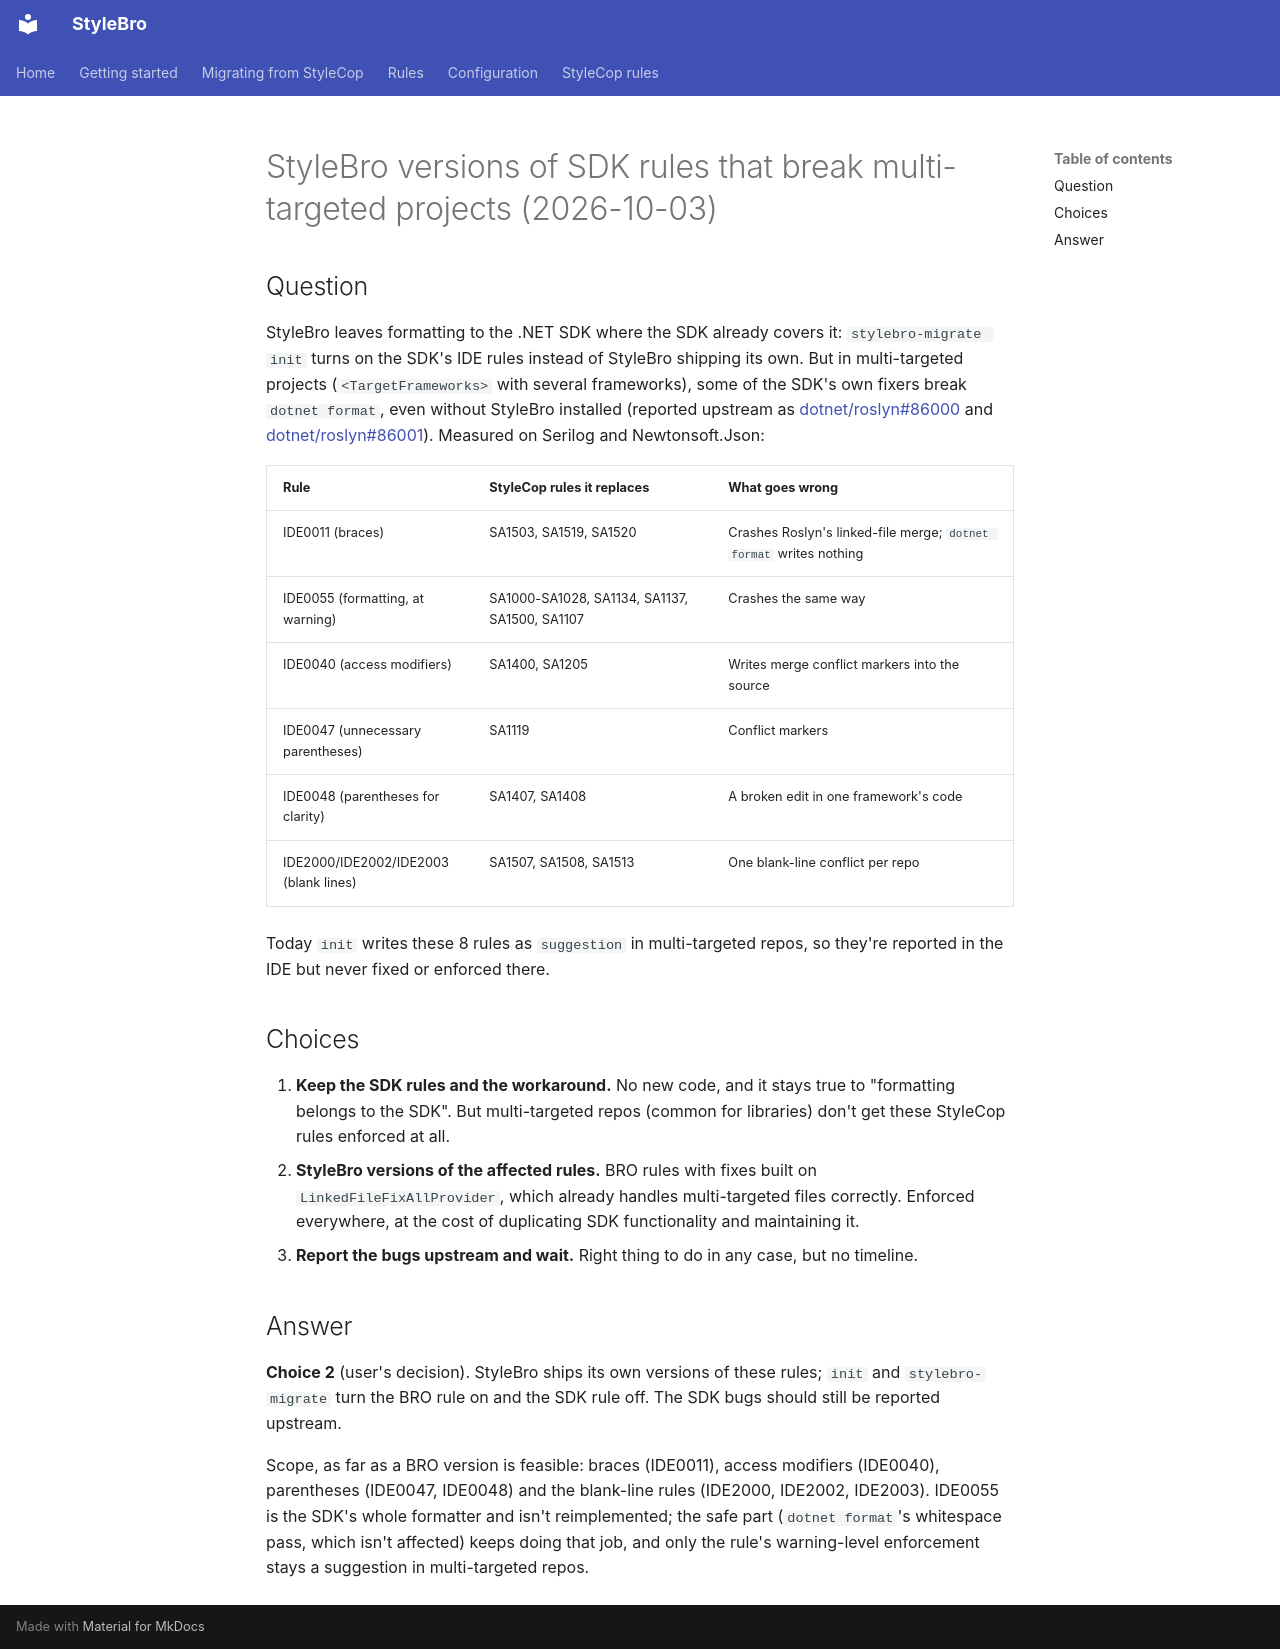

repository: bisforboman/stylebro · page: decisions/2026-10-03-stylebro-versions-of-sdk-rules-that-break-multi-targeted/index.html · generator: mkdocs

# StyleBro versions of SDK rules that break multi-targeted projects (2026-10-03)

## Question

StyleBro leaves formatting to the .NET SDK where the SDK already covers it: `stylebro-migrate init` turns on the SDK's
IDE rules instead of StyleBro shipping its own. But in multi-targeted projects (`<TargetFrameworks>` with several
frameworks), some of the SDK's own fixers break `dotnet format`, even without StyleBro installed (reported upstream as [dotnet/roslyn#86000](https://github.com/dotnet/roslyn/issues/86000) and [dotnet/roslyn#86001](https://github.com/dotnet/roslyn/issues/86001)). Measured on Serilog
and Newtonsoft.Json:

| Rule | StyleCop rules it replaces | What goes wrong |
|------|----------------------------|-----------------|
| IDE0011 (braces) | SA1503, SA1519, SA1520 | Crashes Roslyn's linked-file merge; `dotnet format` writes nothing |
| IDE0055 (formatting, at warning) | SA1000-SA1028, SA1134, SA1137, SA1500, SA1107 | Crashes the same way |
| IDE0040 (access modifiers) | SA1400, SA1205 | Writes merge conflict markers into the source |
| IDE0047 (unnecessary parentheses) | SA1119 | Conflict markers |
| IDE0048 (parentheses for clarity) | SA1407, SA1408 | A broken edit in one framework's code |
| IDE2000/IDE2002/IDE2003 (blank lines) | SA1507, SA1508, SA1513 | One blank-line conflict per repo |

Today `init` writes these 8 rules as `suggestion` in multi-targeted repos, so they're reported in the IDE but never
fixed or enforced there.

## Choices

1. **Keep the SDK rules and the workaround.** No new code, and it stays true to "formatting belongs to the SDK". But
   multi-targeted repos (common for libraries) don't get these StyleCop rules enforced at all.
2. **StyleBro versions of the affected rules.** BRO rules with fixes built on `LinkedFileFixAllProvider`, which already
   handles multi-targeted files correctly. Enforced everywhere, at the cost of duplicating SDK functionality and
   maintaining it.
3. **Report the bugs upstream and wait.** Right thing to do in any case, but no timeline.

## Answer

**Choice 2** (user's decision). StyleBro ships its own versions of these rules; `init` and `stylebro-migrate` turn the
BRO rule on and the SDK rule off. The SDK bugs should still be reported upstream.

Scope, as far as a BRO version is feasible: braces (IDE0011), access modifiers (IDE0040), parentheses (IDE0047,
IDE0048) and the blank-line rules (IDE2000, IDE2002, IDE2003). IDE0055 is the SDK's whole formatter and isn't
reimplemented; the safe part (`dotnet format`'s whitespace pass, which isn't affected) keeps doing that job, and only
the rule's warning-level enforcement stays a suggestion in multi-targeted repos.
